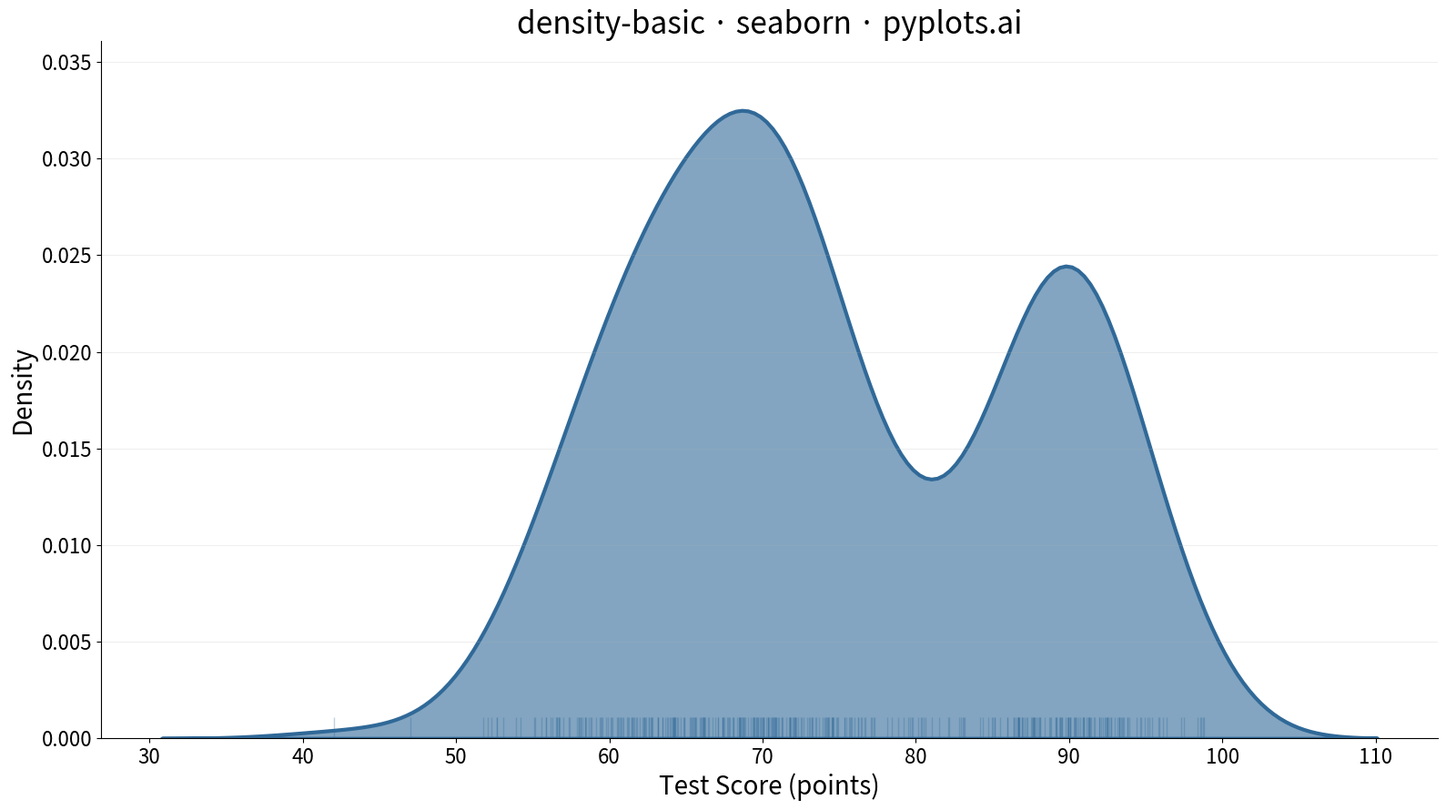

Source code (Python):
""" pyplots.ai
density-basic: Basic Density Plot
Library: seaborn 0.13.2 | Python 3.14
Quality: /100 | Updated: 2026-02-23
"""

import matplotlib.pyplot as plt
import numpy as np
import seaborn as sns


# Data - bimodal distribution of test scores
np.random.seed(42)
test_scores = np.concatenate(
    [
        np.random.normal(68, 8, 280),  # Main group centered at 68
        np.random.normal(90, 4, 120),  # High achievers group
    ]
)

# Plot
fig, ax = plt.subplots(figsize=(16, 9))
sns.kdeplot(data=test_scores, ax=ax, fill=True, alpha=0.6, color="#306998", linewidth=3)
sns.rugplot(data=test_scores, ax=ax, color="#306998", alpha=0.3, height=0.03)

# Style
ax.set_xlabel("Test Score (points)", fontsize=20)
ax.set_ylabel("Density", fontsize=20)
ax.set_title("density-basic · seaborn · pyplots.ai", fontsize=24, fontweight="medium")
ax.tick_params(axis="both", labelsize=16)
ax.spines["top"].set_visible(False)
ax.spines["right"].set_visible(False)
ax.yaxis.grid(True, alpha=0.2, linewidth=0.8)

plt.tight_layout()
plt.savefig("plot.png", dpi=300, bbox_inches="tight")
